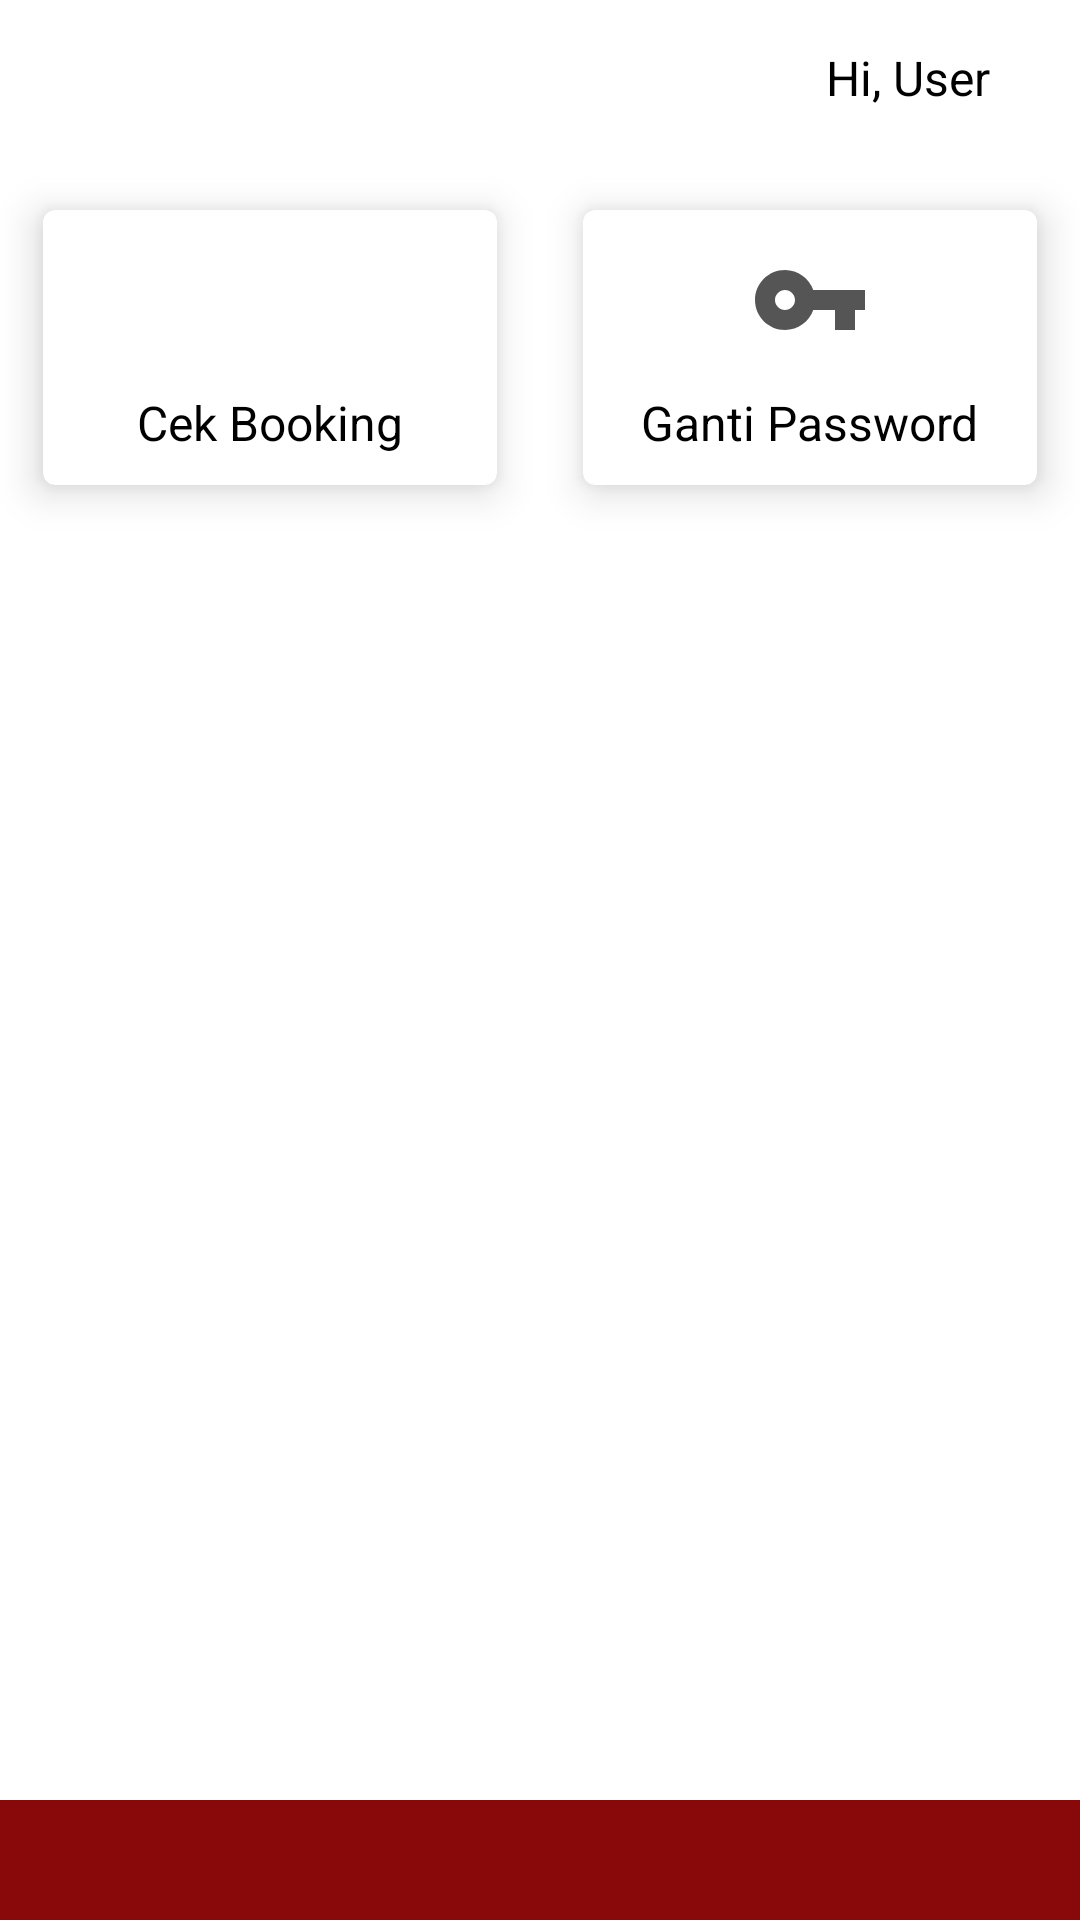

The Android layout XML behind this screen, and the referenced resources:
<!-- AndroidManifest.xml: application theme Theme.Hotel_Langit_7 -->
<!-- res/layout/activity_landing_page.xml -->
<?xml version="1.0" encoding="utf-8"?>
<androidx.constraintlayout.widget.ConstraintLayout xmlns:android="http://schemas.android.com/apk/res/android"
    xmlns:app="http://schemas.android.com/apk/res-auto"
    xmlns:tools="http://schemas.android.com/tools"
    android:layout_width="match_parent"
    android:layout_height="match_parent"
    tools:context=".LandingPageActivity">

    <RelativeLayout
        android:layout_width="match_parent"
        android:layout_height="match_parent"
        android:orientation="vertical">

        <TextView
            android:id="@+id/hi"
            android:layout_width="match_parent"
            android:layout_height="wrap_content"
            android:layout_marginTop="15dp"
            android:layout_marginEnd="30dp"
            android:text="Hi, User"
            android:textAlignment="textEnd"
            android:textColor="@color/black"
            android:textSize="16dp"
            android:textStyle="normal" />

        <LinearLayout
            android:layout_width="match_parent"
            android:layout_height="wrap_content"
            android:gravity="center_horizontal"
            android:orientation="horizontal"
            android:layout_marginTop="20dp"
            android:layout_marginBottom="10dp"
            android:layout_above="@id/relative"
            android:layout_below="@id/hi">

            <androidx.cardview.widget.CardView
                android:layout_width="0dp"
                android:id="@+id/linearCheckBooking"
                android:layout_height="wrap_content"
                android:orientation="vertical"
                android:layout_weight="0.5"
                app:cardUseCompatPadding="true"
                app:cardElevation="8dp"
                app:cardCornerRadius="4dp"
                android:layout_marginHorizontal="5dp">

                <LinearLayout
                    android:paddingVertical="10dp"
                    android:orientation="vertical"
                    android:gravity="center_horizontal"
                    android:layout_width="match_parent"
                    android:layout_height="wrap_content">

                    <RelativeLayout
                        android:layout_width="40dp"
                        android:layout_height="40dp"
                        android:background="@drawable/ic_baseline_bookmark_24" />

                    <TextView
                        android:layout_width="wrap_content"
                        android:layout_height="wrap_content"
                        android:layout_marginTop="10dp"
                        android:text="Cek Booking"
                        android:textColor="#000"
                        android:textSize="16dp" />

                </LinearLayout>

            </androidx.cardview.widget.CardView>

            <androidx.cardview.widget.CardView
                android:id="@+id/linearChangePassword"
                android:layout_width="0dp"
                android:layout_height="wrap_content"
                android:orientation="vertical"
                android:layout_weight="0.5"
                app:cardUseCompatPadding="true"
                app:cardElevation="8dp"
                app:cardCornerRadius="4dp"
                android:layout_marginHorizontal="5dp">

                <LinearLayout
                    android:paddingVertical="10dp"
                    android:orientation="vertical"
                    android:gravity="center_horizontal"
                    android:layout_width="match_parent"
                    android:layout_height="wrap_content">

                    <RelativeLayout
                        android:layout_width="40dp"
                        android:layout_height="40dp"
                        android:background="@drawable/ic_baseline_vpn_key_24" />

                    <TextView
                        android:layout_width="wrap_content"
                        android:layout_height="wrap_content"
                        android:layout_marginTop="10dp"
                        android:text="Ganti Password"
                        android:textColor="#000"
                        android:textSize="16dp" />

                </LinearLayout>

            </androidx.cardview.widget.CardView>

        </LinearLayout>

        <RelativeLayout
            android:id="@+id/relative"
            android:background="#89090B"
            android:layout_gravity="bottom"
            android:layout_width="match_parent"
            android:layout_height="40dp"
            android:layout_alignParentBottom="true"/>

    </RelativeLayout>

</androidx.constraintlayout.widget.ConstraintLayout>
<!-- resources referenced by this layout -->
<resources>
  <color name="black">#FF000000</color>
  <!-- drawable ic_baseline_vpn_key_24 (drawable) -->
  <vector android:height="24dp" android:tint="#555"
      android:viewportHeight="24" android:viewportWidth="24"
      android:width="24dp" xmlns:android="http://schemas.android.com/apk/res/android">
      <path android:fillColor="@android:color/white" android:pathData="M12.65,10C11.83,7.67 9.61,6 7,6c-3.31,0 -6,2.69 -6,6s2.69,6 6,6c2.61,0 4.83,-1.67 5.65,-4H17v4h4v-4h2v-4H12.65zM7,14c-1.1,0 -2,-0.9 -2,-2s0.9,-2 2,-2 2,0.9 2,2 -0.9,2 -2,2z"/>
  </vector>
  <style name="Theme.Hotel_Langit_7" parent="Theme.MaterialComponents.DayNight.DarkActionBar">
          
          <item name="colorPrimary">@color/red</item>
          <item name="colorPrimaryVariant">@color/red</item>
          <item name="colorOnPrimary">@color/white</item>
          
          <item name="colorSecondary">@color/red</item>
          <item name="colorSecondaryVariant">@color/red</item>
          <item name="colorOnSecondary">@color/black</item>
          
          <item name="android:statusBarColor" tools:targetApi="l">?attr/colorPrimaryVariant</item>
          
          <item name="actionOverflowButtonStyle">@style/MenuButtonColor</item>
      </style>
  <color name="red">#89090B</color>
  <color name="white">#FFFFFFFF</color>
  <style name="MenuButtonColor" parent="Widget.AppCompat.ActionButton.Overflow">
          <item name="tint">@color/white</item>
      </style>
</resources>
